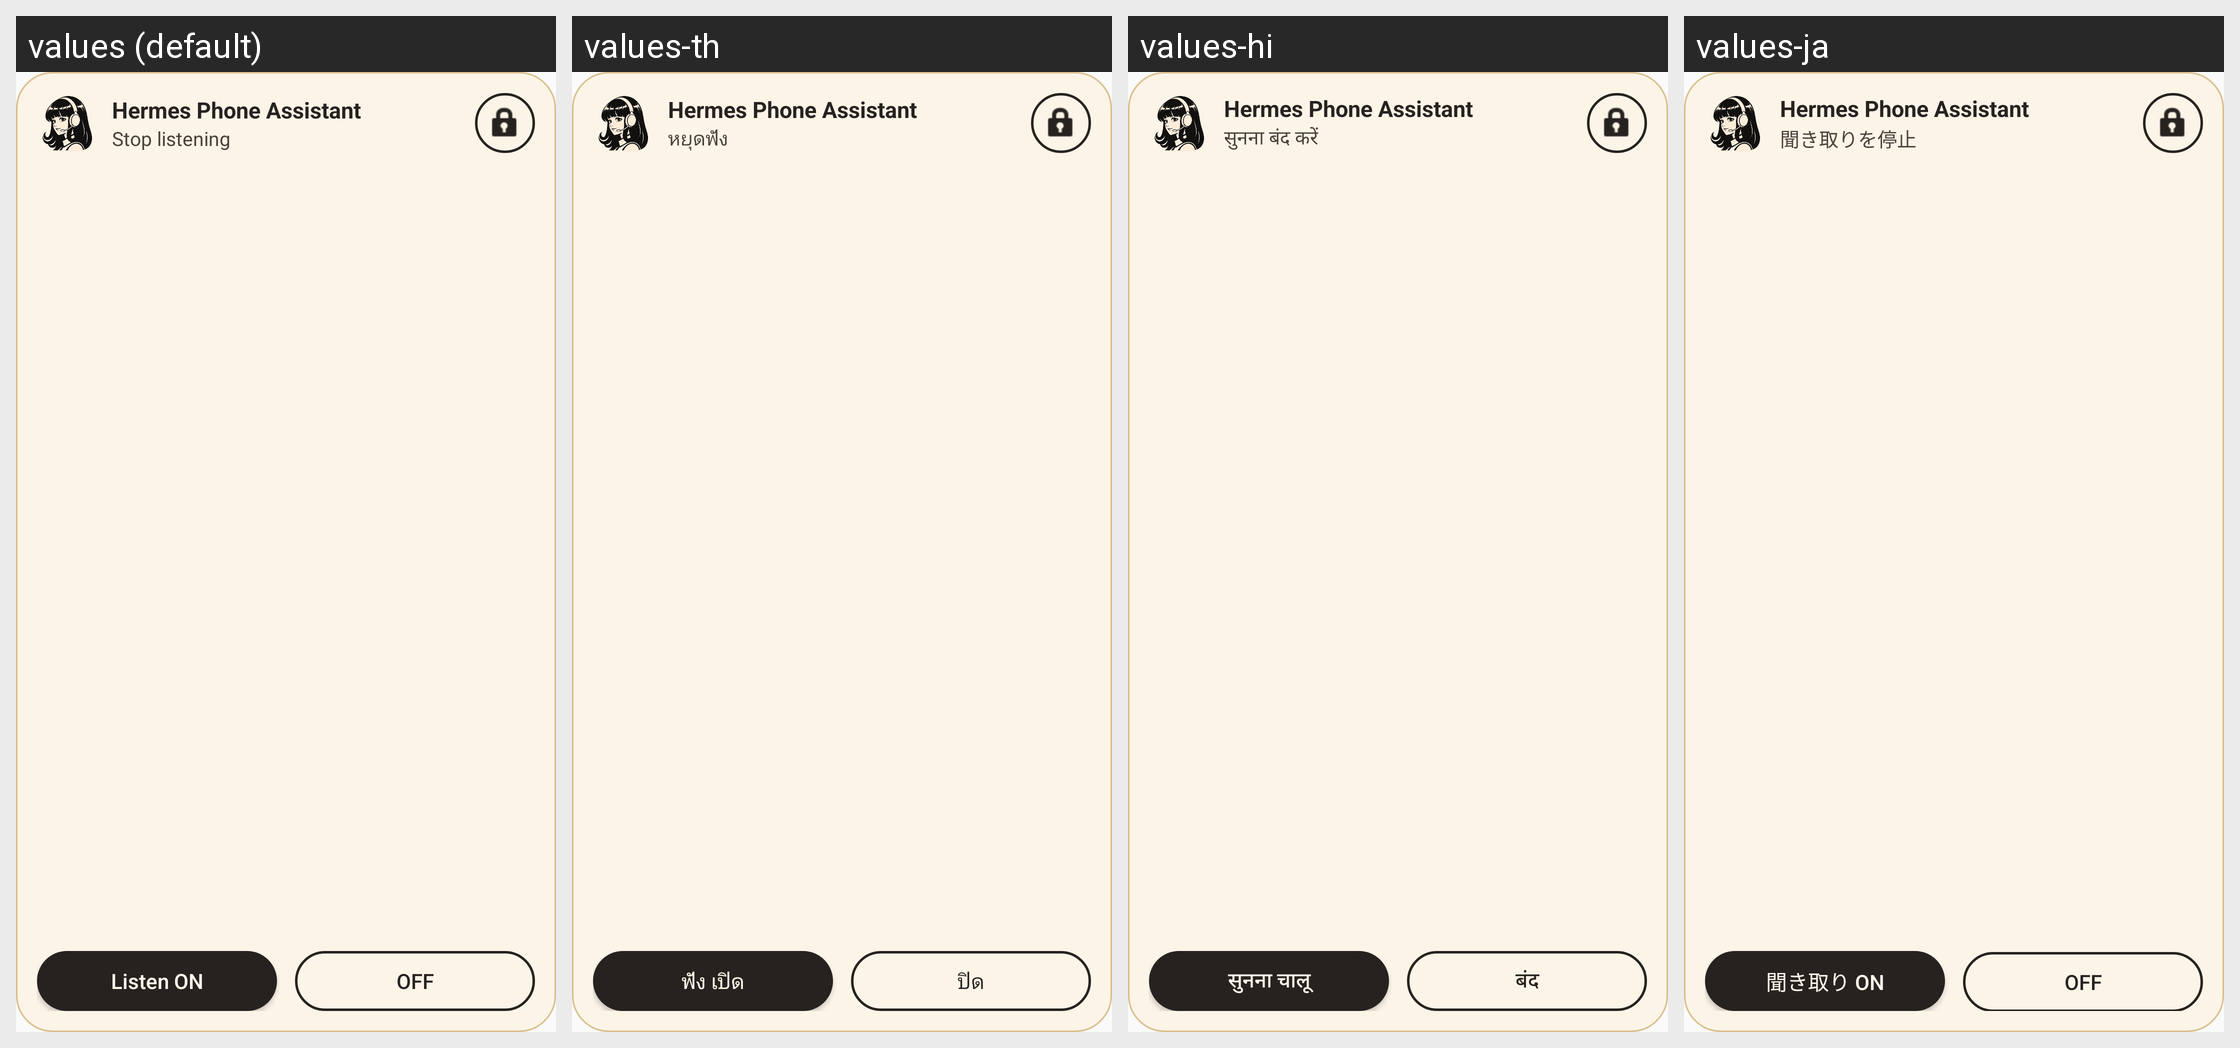

The same Android screen rendered under several of its app's locales, left to right. List the strings drawn on it with the default value and each locale's translation.
Android screen res/layout/voice_widget.xml rendered under 4 locales, left to right: values (default), values-th, values-hi, values-ja. Device: Nexus 5 (rendered at 1080×1920; each locale shown at half size, 540×960, under a caption strip naming it); theme Theme.MistConnect.
Other locales in the repository, not shown: values-de, values-es, values-fr, values-in, values-ko, values-pt-rBR, values-ru, values-vi, values-zh-rCN, values-zh-rTW.
Strings drawn on this screen, with the default value and each locale's value (text and hints the layout hard-codes, and strings that could not be matched under every locale, appear in the picture but are not listed):

widget_title
  values: Hermes Phone Assistant
  values-th: Hermes Phone Assistant
  values-hi: Hermes Phone Assistant
  values-ja: Hermes Phone Assistant

action_listen_off
  values: Stop listening
  values-th: หยุดฟัง
  values-hi: सुनना बंद करें
  values-ja: 聞き取りを停止

widget_listen_on
  values: Listen ON
  values-th: ฟัง เปิด
  values-hi: सुनना चालू
  values-ja: 聞き取り ON

widget_listen_off
  values: OFF
  values-th: ปิด
  values-hi: बंद
  values-ja: OFF
